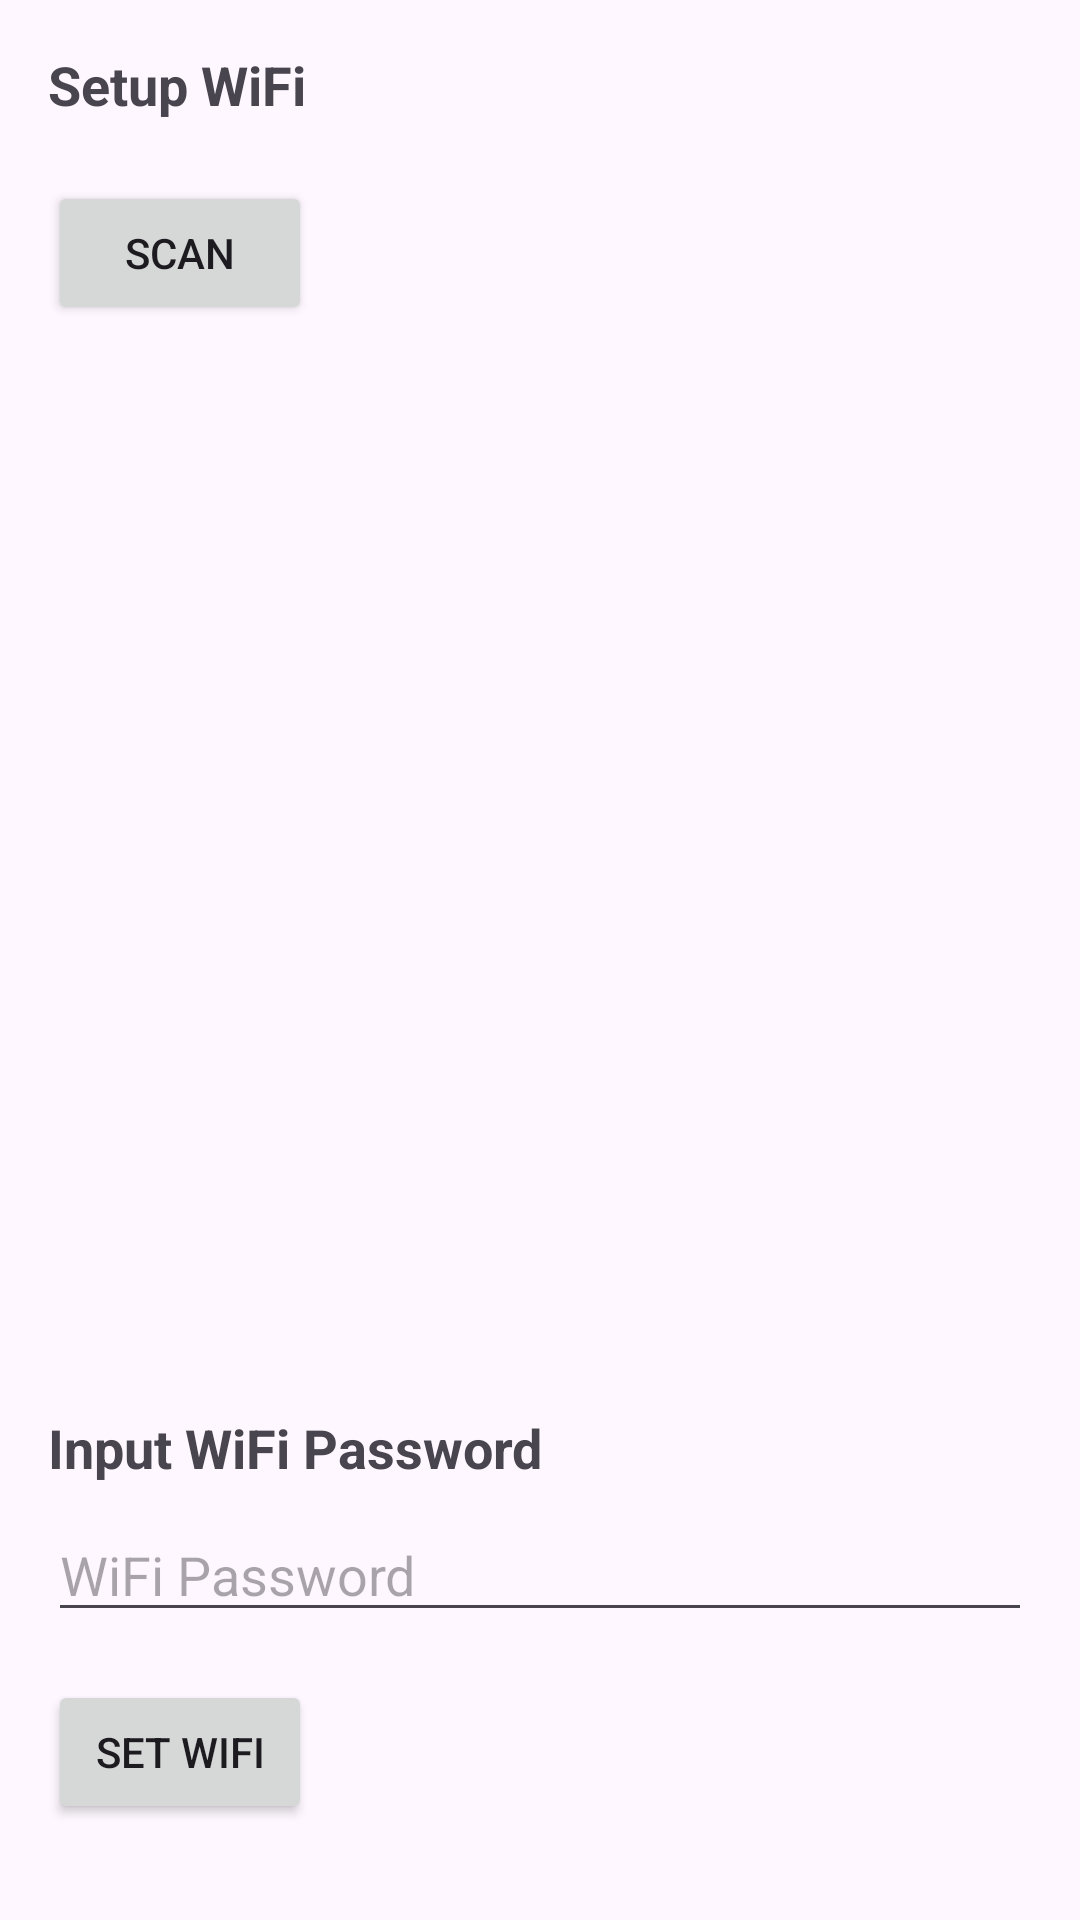

This screen was rendered from an Android layout file. Write that file and the resources it references.
<!-- AndroidManifest.xml: application theme Theme.NursingLight_App -->
<!-- res/layout/activity_set_wifi.xml -->
<?xml version="1.0" encoding="utf-8"?>
<androidx.constraintlayout.widget.ConstraintLayout xmlns:android="http://schemas.android.com/apk/res/android"
    xmlns:app="http://schemas.android.com/apk/res-auto"
    xmlns:tools="http://schemas.android.com/tools"
    android:layout_width="match_parent"
    android:layout_height="match_parent"
    android:padding="16dp"
    tools:context=".SetWiFiActivity">

    <TextView
        android:id="@+id/tt_wifi_setup"
        android:layout_width="wrap_content"
        android:layout_height="wrap_content"
        android:text="Setup WiFi"
        android:textStyle="bold"
        android:textSize="18sp"
        android:paddingBottom="8dp"
        app:layout_constraintStart_toStartOf="parent"
        app:layout_constraintTop_toTopOf="parent"/>


    <Button
        android:id="@+id/btn_wifi_scan"
        android:layout_width="wrap_content"
        android:layout_height="wrap_content"
        android:text="Scan"
        android:layout_marginTop="12dp"
        app:layout_constraintStart_toStartOf="parent"
        app:layout_constraintTop_toBottomOf="@id/tt_wifi_setup" />

    <Button
        android:id="@+id/btn_set_wifi"
        android:layout_width="wrap_content"
        android:layout_height="wrap_content"
        android:text="Set WiFi"
        android:layout_marginBottom="16dp"
        app:layout_constraintStart_toStartOf="parent"
        app:layout_constraintBottom_toBottomOf="parent"/>

    <EditText
        android:id="@+id/et_wifi_pwd"
        android:layout_width="match_parent"
        android:layout_height="wrap_content"
        android:hint="WiFi Password"
        android:layout_marginBottom="16dp"
        app:layout_constraintStart_toStartOf="parent"
        app:layout_constraintBottom_toTopOf="@id/btn_set_wifi"/>

    <TextView
        android:id="@+id/tt_pwd"
        android:layout_width="wrap_content"
        android:layout_height="wrap_content"
        android:text="Input WiFi Password"
        android:textStyle="bold"
        android:textSize="18sp"
        android:paddingBottom="8dp"
        app:layout_constraintStart_toStartOf="parent"
        app:layout_constraintBottom_toTopOf="@id/et_wifi_pwd"/>

    <androidx.recyclerview.widget.RecyclerView
        android:id="@+id/rcv_wifi_list"
        android:layout_width="match_parent"
        android:layout_height="0dp"
        android:layout_marginVertical="8dp"
        app:layout_constrainedHeight="true"
        app:layout_constraintTop_toBottomOf="@id/btn_wifi_scan"
        app:layout_constraintBottom_toTopOf="@id/tt_pwd"/>

</androidx.constraintlayout.widget.ConstraintLayout>
<!-- resources referenced by this layout -->
<resources>
  <style name="Theme.NursingLight_App" parent="Base.Theme.NursingLight_App" />
  <style name="Base.Theme.NursingLight_App" parent="Theme.Material3.DayNight.NoActionBar">
          
          
      </style>
</resources>
